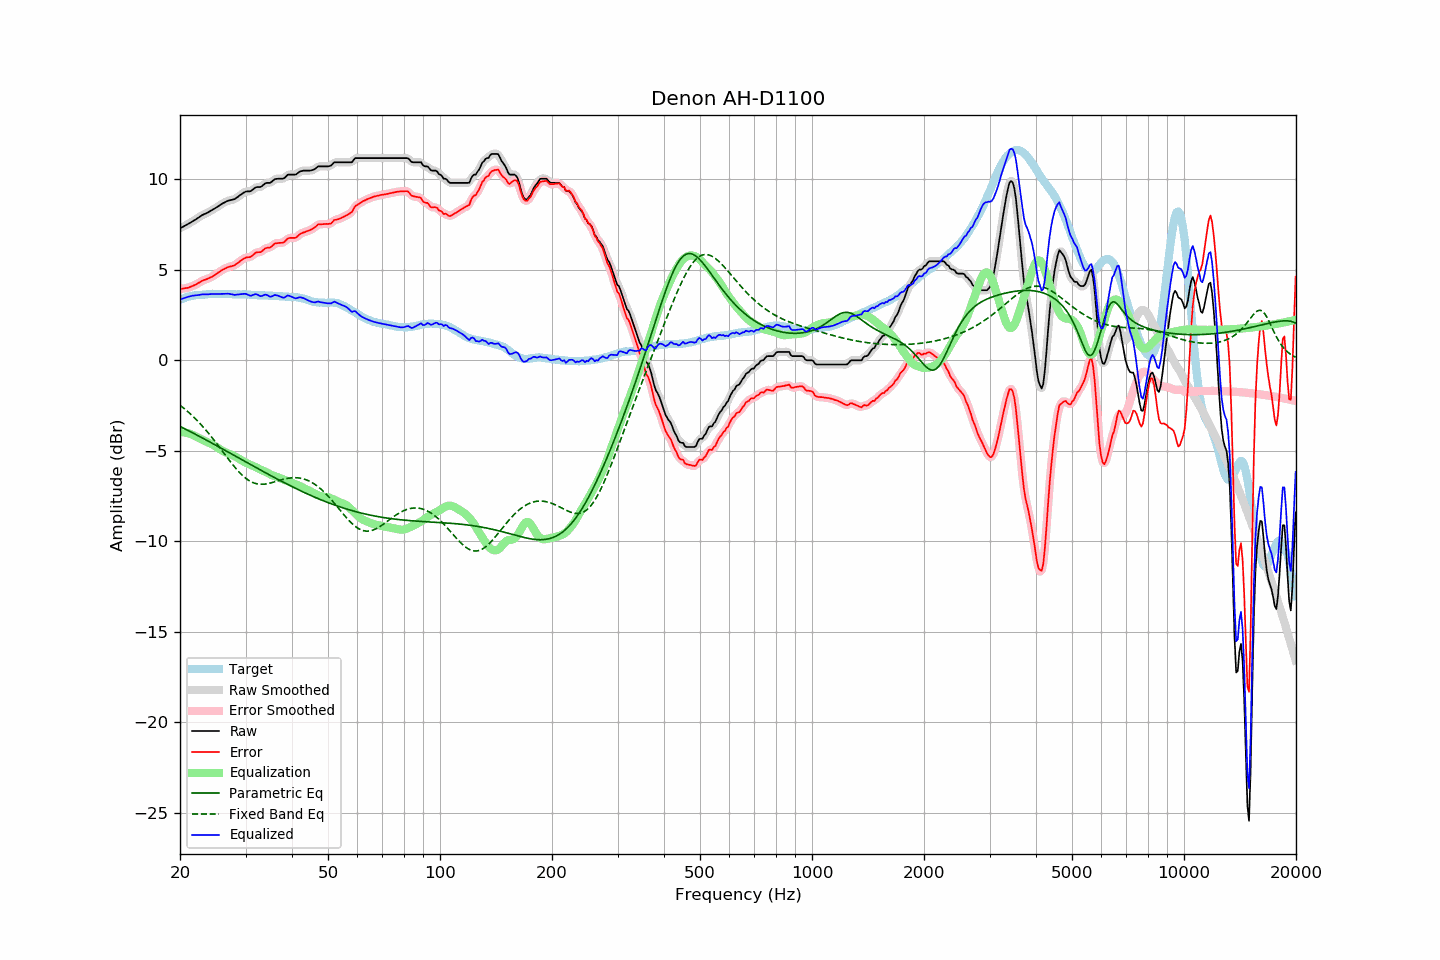

Values plotted in this chart, from the file beside it:
frequency, raw, error, smoothed, error_smoothed, equalization, parametric_eq, fixed_band_eq, equalized_raw, equalized_smoothed, target
20.00, 7.30, 3.95, 7.30, 3.95, -3.95, -3.64, -2.48, 3.35, 3.35, 3.35
20.20, 7.35, 3.96, 7.34, 3.96, -3.96, -3.69, -2.55, 3.39, 3.39, 3.39
20.40, 7.39, 3.97, 7.39, 3.97, -3.97, -3.73, -2.62, 3.42, 3.42, 3.42
20.61, 7.44, 3.99, 7.44, 3.98, -3.98, -3.78, -2.69, 3.45, 3.46, 3.45
20.81, 7.49, 4.00, 7.49, 4.00, -4.00, -3.82, -2.76, 3.49, 3.49, 3.49
21.02, 7.54, 4.01, 7.54, 4.02, -4.02, -3.87, -2.84, 3.51, 3.51, 3.53
21.23, 7.59, 4.05, 7.59, 4.04, -4.05, -3.91, -2.92, 3.54, 3.54, 3.54
21.44, 7.64, 4.08, 7.64, 4.08, -4.08, -3.96, -3.00, 3.56, 3.56, 3.56
21.66, 7.70, 4.12, 7.69, 4.12, -4.12, -4.01, -3.08, 3.58, 3.57, 3.58
21.87, 7.75, 4.16, 7.75, 4.16, -4.16, -4.05, -3.17, 3.59, 3.59, 3.59
22.09, 7.80, 4.19, 7.80, 4.20, -4.21, -4.10, -3.26, 3.59, 3.59, 3.61
22.31, 7.86, 4.25, 7.86, 4.25, -4.25, -4.15, -3.35, 3.60, 3.60, 3.61
22.54, 7.92, 4.30, 7.92, 4.30, -4.30, -4.19, -3.44, 3.62, 3.62, 3.62
22.76, 7.98, 4.35, 7.98, 4.36, -4.34, -4.24, -3.54, 3.63, 3.63, 3.62
22.99, 8.04, 4.41, 8.03, 4.40, -4.39, -4.29, -3.64, 3.65, 3.64, 3.62
23.22, 8.08, 4.44, 8.08, 4.44, -4.43, -4.34, -3.74, 3.65, 3.65, 3.63
23.45, 8.12, 4.47, 8.12, 4.47, -4.47, -4.38, -3.84, 3.65, 3.65, 3.64
23.69, 8.16, 4.50, 8.16, 4.51, -4.51, -4.43, -3.94, 3.65, 3.65, 3.65
23.92, 8.21, 4.54, 8.21, 4.54, -4.55, -4.48, -4.05, 3.66, 3.66, 3.66
24.16, 8.26, 4.58, 8.25, 4.58, -4.59, -4.53, -4.16, 3.66, 3.66, 3.67
24.40, 8.31, 4.62, 8.31, 4.63, -4.64, -4.58, -4.27, 3.67, 3.67, 3.68
24.65, 8.36, 4.68, 8.36, 4.68, -4.69, -4.63, -4.38, 3.67, 3.67, 3.67
24.89, 8.42, 4.75, 8.41, 4.74, -4.74, -4.67, -4.50, 3.67, 3.67, 3.67
25.14, 8.47, 4.80, 8.47, 4.80, -4.80, -4.72, -4.61, 3.67, 3.67, 3.67
25.39, 8.53, 4.86, 8.53, 4.86, -4.86, -4.77, -4.73, 3.67, 3.67, 3.67
25.65, 8.59, 4.92, 8.59, 4.92, -4.92, -4.82, -4.85, 3.67, 3.67, 3.67
25.91, 8.65, 4.99, 8.64, 4.98, -4.97, -4.87, -4.97, 3.67, 3.67, 3.66
26.16, 8.70, 5.03, 8.69, 5.03, -5.02, -4.92, -5.09, 3.67, 3.67, 3.67
26.43, 8.74, 5.07, 8.74, 5.08, -5.07, -4.97, -5.20, 3.67, 3.68, 3.67
26.69, 8.79, 5.12, 8.78, 5.12, -5.10, -5.02, -5.32, 3.68, 3.68, 3.67
26.96, 8.83, 5.16, 8.82, 5.15, -5.14, -5.07, -5.44, 3.69, 3.68, 3.67
27.23, 8.85, 5.18, 8.85, 5.18, -5.17, -5.12, -5.56, 3.67, 3.67, 3.67
27.50, 8.87, 5.20, 8.86, 5.20, -5.21, -5.17, -5.67, 3.66, 3.65, 3.67
27.77, 8.89, 5.23, 8.89, 5.23, -5.25, -5.22, -5.78, 3.64, 3.64, 3.65
28.05, 8.91, 5.25, 8.92, 5.27, -5.29, -5.27, -5.89, 3.61, 3.63, 3.65
28.33, 8.98, 5.33, 8.97, 5.32, -5.34, -5.31, -5.99, 3.63, 3.63, 3.64
28.62, 9.04, 5.38, 9.04, 5.39, -5.40, -5.36, -6.09, 3.64, 3.64, 3.65
28.90, 9.11, 5.46, 9.10, 5.46, -5.45, -5.41, -6.19, 3.65, 3.65, 3.65
29.19, 9.17, 5.53, 9.17, 5.52, -5.51, -5.46, -6.28, 3.66, 3.66, 3.64
29.48, 9.23, 5.58, 9.23, 5.58, -5.56, -5.51, -6.37, 3.67, 3.67, 3.65
29.78, 9.29, 5.64, 9.28, 5.64, -5.61, -5.56, -6.45, 3.68, 3.68, 3.65
30.08, 9.33, 5.68, 9.32, 5.67, -5.65, -5.61, -6.52, 3.67, 3.67, 3.65
30.38, 9.34, 5.70, 9.33, 5.69, -5.70, -5.66, -6.58, 3.64, 3.63, 3.64
30.68, 9.34, 5.70, 9.34, 5.71, -5.74, -5.71, -6.64, 3.60, 3.60, 3.64
30.99, 9.35, 5.72, 9.36, 5.74, -5.78, -5.76, -6.69, 3.57, 3.59, 3.62
31.30, 9.42, 5.79, 9.42, 5.79, -5.81, -5.81, -6.73, 3.60, 3.60, 3.62
31.61, 9.49, 5.86, 9.48, 5.87, -5.85, -5.86, -6.77, 3.64, 3.63, 3.62
31.93, 9.56, 5.94, 9.54, 5.93, -5.89, -5.91, -6.80, 3.66, 3.65, 3.61
32.24, 9.58, 5.98, 9.57, 5.97, -5.94, -5.96, -6.82, 3.64, 3.63, 3.60
32.57, 9.58, 5.98, 9.58, 5.98, -5.99, -6.01, -6.83, 3.59, 3.59, 3.60
32.89, 9.58, 5.98, 9.59, 6.00, -6.03, -6.05, -6.84, 3.55, 3.56, 3.60
33.22, 9.63, 6.03, 9.64, 6.04, -6.07, -6.10, -6.84, 3.56, 3.57, 3.59
33.55, 9.71, 6.11, 9.70, 6.11, -6.10, -6.15, -6.84, 3.60, 3.60, 3.59
33.89, 9.78, 6.18, 9.76, 6.17, -6.14, -6.20, -6.83, 3.63, 3.62, 3.59
34.23, 9.81, 6.22, 9.79, 6.21, -6.19, -6.25, -6.82, 3.62, 3.61, 3.59
34.57, 9.81, 6.23, 9.81, 6.22, -6.24, -6.30, -6.80, 3.57, 3.57, 3.58
34.92, 9.81, 6.23, 9.83, 6.25, -6.29, -6.34, -6.78, 3.52, 3.54, 3.58
35.27, 9.87, 6.29, 9.87, 6.31, -6.33, -6.39, -6.76, 3.53, 3.54, 3.57
35.62, 9.95, 6.38, 9.94, 6.37, -6.37, -6.44, -6.73, 3.58, 3.57, 3.56
35.97, 10.02, 6.46, 10.00, 6.44, -6.40, -6.49, -6.70, 3.62, 3.60, 3.56
... 635 more rows
